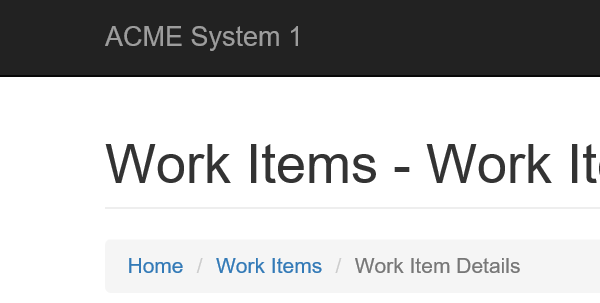
Task: uipath level3
Workflow: System1_UpdateWorkItems

Step 1: Attach Browser 'iexplore.exe ACME' in window 'ACME System 1 - Work Items'

Step 2: click on the button 'Update Work Item' (no picture)

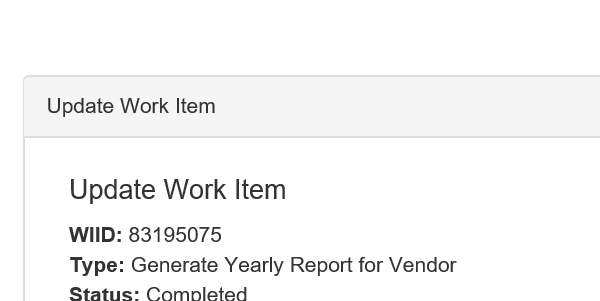
Step 3: Attach Browser 'iexplore.exe ACME' in window 'ACME System 1'

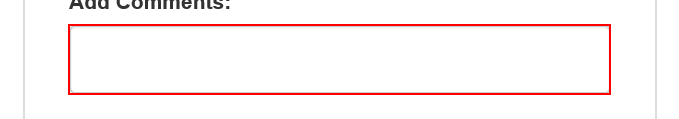
Step 4: type "["Uploaded with ID " + in_UploadID]" into the text box in window 'ACME System 1'

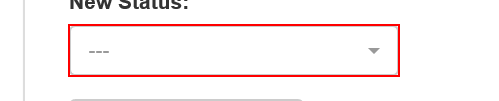
Step 5: click on the button

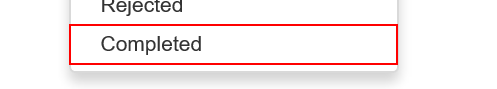
Step 6: click on the link 'Completed'

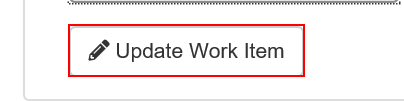
Step 7: click on the button

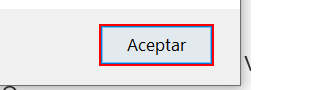
Step 8: click in window 'Mensaje de página web' (iexplore.exe)

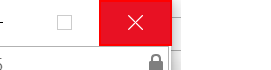
Step 9: click on the push button 'Cerrar' in window 'ACME System 1 - Internet Explorer' (iexplore.exe)
